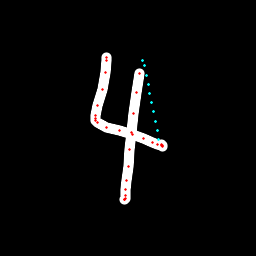

The table this chart was drawn from, first rows:
x, y, hover, eod
106.2, 57.42, 0.0, 0.0
106.5, 57.85, 0.0, 0.0
107, 60.82, 0.0, 0.0
105.5, 72.62, 0.0, 0.0
102.2, 89.06, 0.0, 0.0
97.54, 105.9, 0.0, 0.0
95.77, 115.5, 0.0, 0.0
95.66, 118.2, 0.0, 0.0
95.95, 120.4, 0.0, 0.0
97.72, 122.9, 0.0, 0.0
106.9, 127.5, 0.0, 0.0
119.2, 130.8, 0.0, 0.0
132.3, 134.4, 0.0, 0.0
143.3, 138, 0.0, 0.0
152.8, 142.1, 0.0, 0.0
157.3, 144.3, 0.0, 0.0
161, 145.3, 0.0, 0.0
162.1, 146, 0.0, 0.0
162.1, 145.9, 0.0, 0.0
161.3, 144.8, 0.0, 0.0
158.9, 139.5, 1.0, 0.0
157.1, 130.3, 1.0, 0.0
155.3, 121.1, 1.0, 0.0
153.5, 111.9, 1.0, 0.0
151.7, 102.7, 1.0, 0.0
149.8, 93.5, 1.0, 0.0
148, 84.29, 1.0, 0.0
146.2, 75.11, 1.0, 0.0
144.4, 65.96, 1.0, 0.0
142.1, 60.84, 1.0, 0.0
139.5, 73.89, 0.0, 0.0
136.9, 92.39, 0.0, 0.0
133.9, 113.2, 0.0, 0.0
131.6, 132.5, 0.0, 0.0
129.6, 149.8, 0.0, 0.0
128.1, 166.6, 0.0, 0.0
126.3, 180.4, 0.0, 0.0
125.9, 189.7, 0.0, 0.0
125.5, 195.1, 0.0, 0.0
125, 198.4, 0.0, 0.0
124.8, 199.9, 0.0, 0.0
124.2, 199.1, 0.0, 1.0
